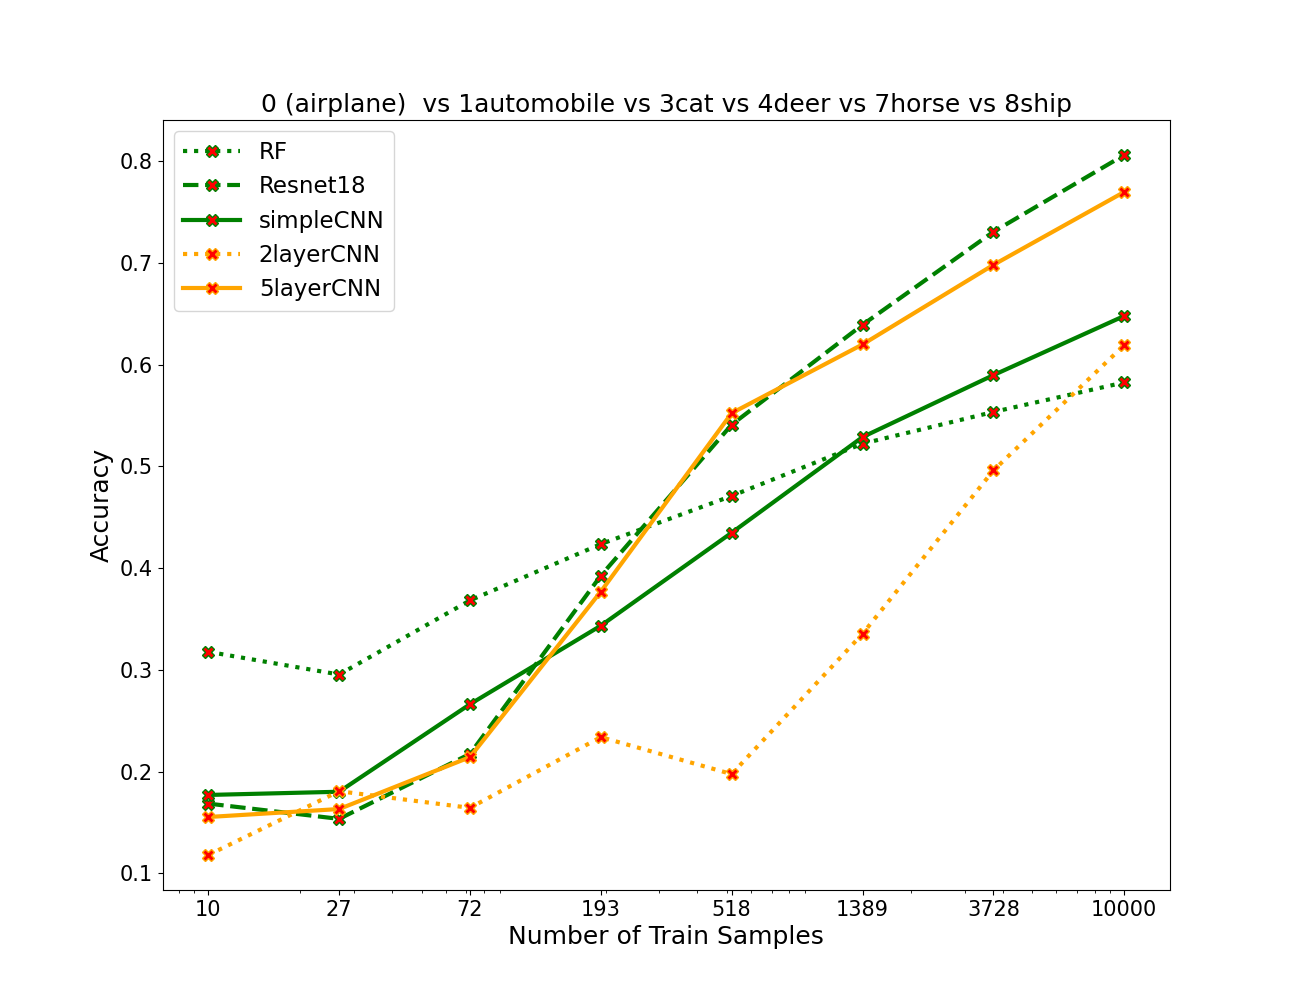

The file beside this chart, header and first rows:
algos, 0, 1, 2, 3, 4, 5, 6, 7
RF, 0.3178, 0.2955, 0.3683, 0.4237, 0.471, 0.5223, 0.5535, 0.5825
resnet, 0.1687, 0.1537, 0.2175, 0.3927, 0.541, 0.6392, 0.7305, 0.806
simpleCNN, 0.1772, 0.1803, 0.2663, 0.3435, 0.4348, 0.5288, 0.5897, 0.6478
2layercnn, 0.1182, 0.1808, 0.1645, 0.234, 0.1977, 0.3355, 0.496, 0.6192
5layercnn, 0.1555, 0.1633, 0.2143, 0.377, 0.5523, 0.6198, 0.698, 0.7697
